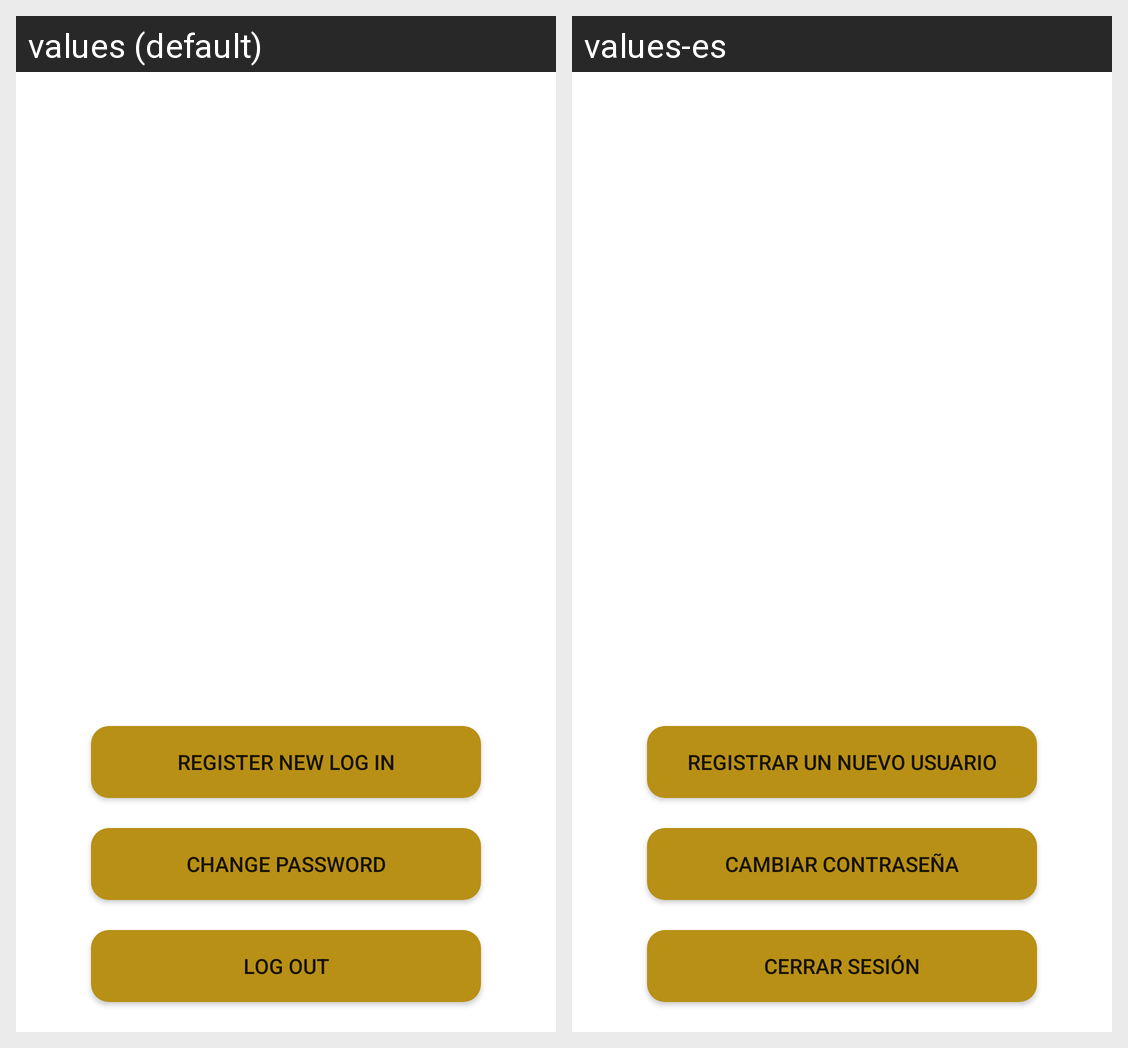

For this localized Android screen grid, give each drawn string resource with its value in every locale shown.
Android screen res/layout/fragment_settings.xml rendered under 2 locales, left to right: values (default), values-es. Device: Nexus 5 (rendered at 1080×1920; each locale shown at half size, 540×960, under a caption strip naming it); theme Theme.MaterialComponents.DayNight.NoActionBar.
Strings drawn on this screen, with the default value and each locale's value (text and hints the layout hard-codes, and strings that could not be matched under every locale, appear in the picture but are not listed):

register_log_in
  values: Register New Log In
  values-es: Registrar un nuevo usuario

log_out
  values: Log out
  values-es: Cerrar Sesión

change_password
  values: Change Password
  values-es: Cambiar contraseña
